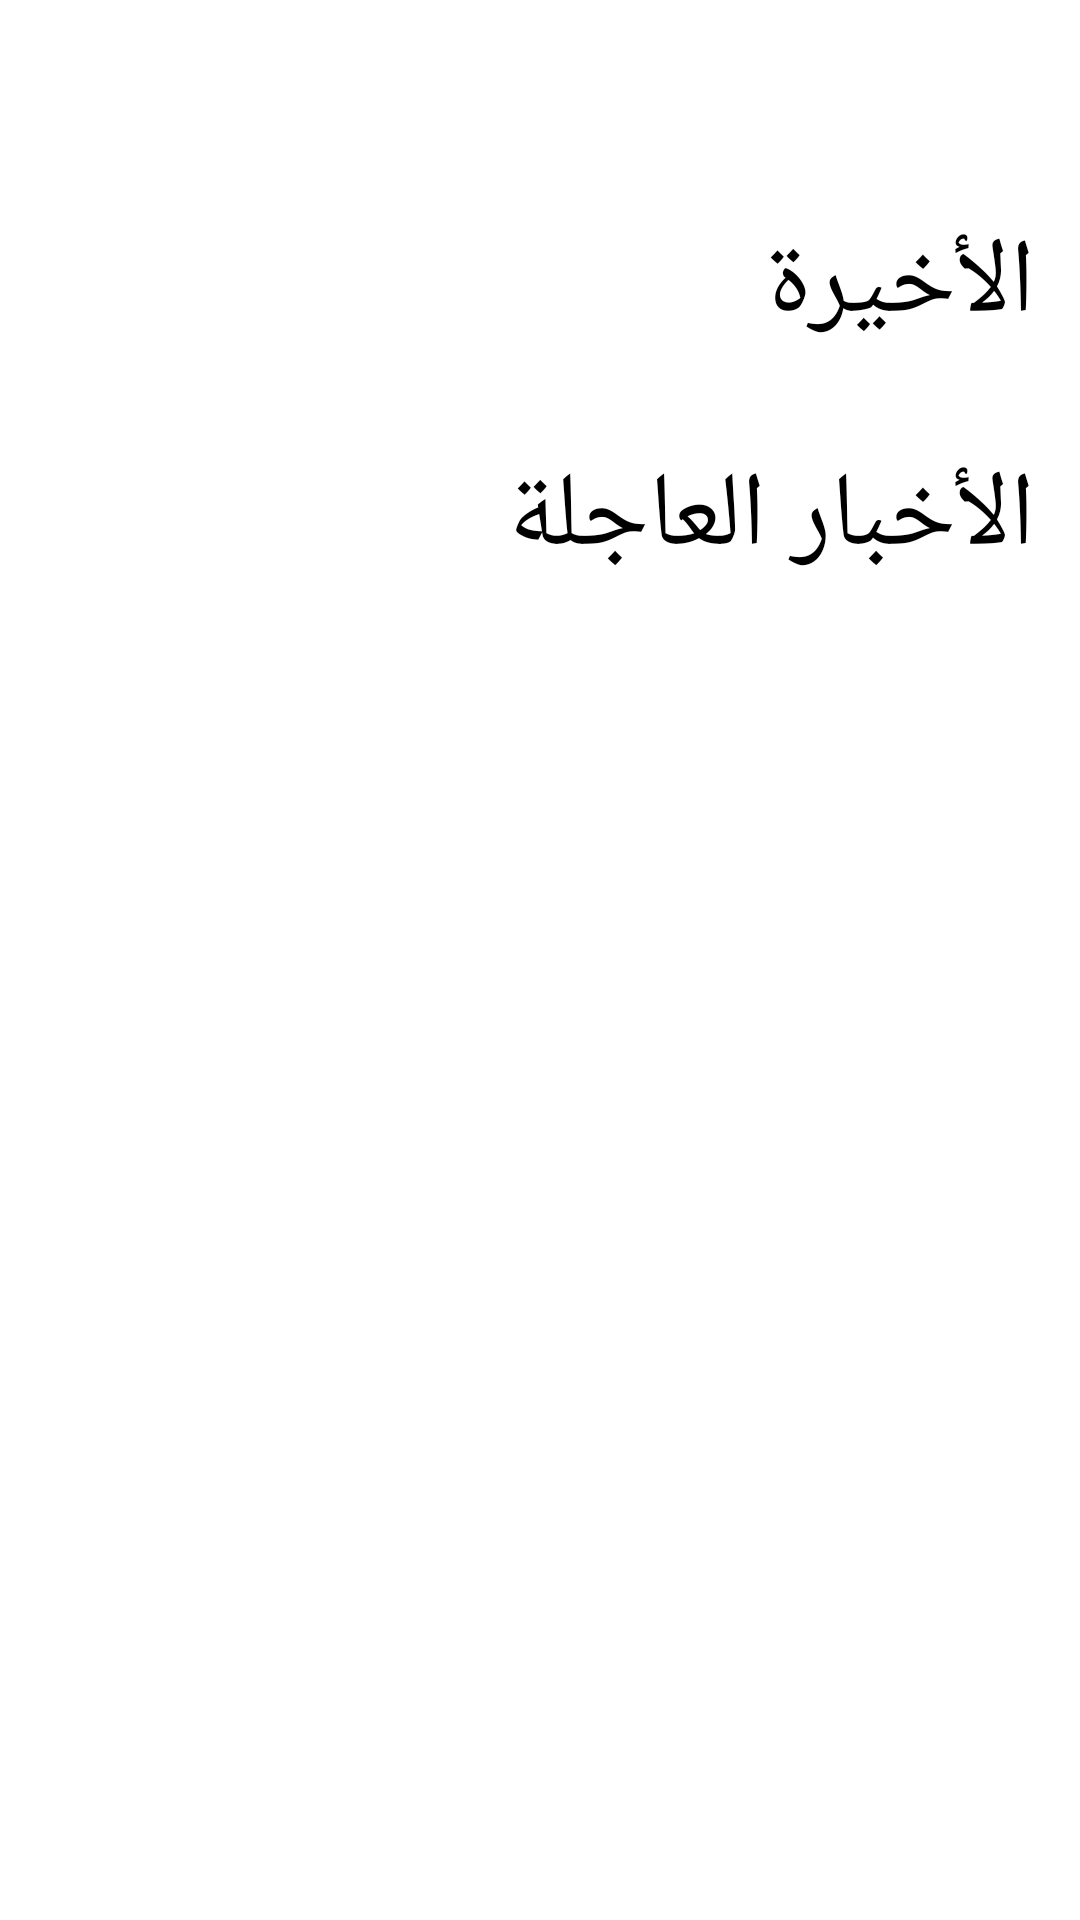

Here is an Android app screen rendered from its layout file. Give the layout XML and the strings, colors and styles it references.
<!-- AndroidManifest.xml: application theme Theme.JerusalemGuide -->
<!-- res/layout/fragment_home.xml -->
<?xml version="1.0" encoding="utf-8"?>
<FrameLayout xmlns:android="http://schemas.android.com/apk/res/android"
    xmlns:tools="http://schemas.android.com/tools"
    android:layout_width="match_parent"
    android:layout_height="match_parent"
    android:background="@color/white"
    tools:context=".fragments.App.Home">

    <LinearLayout
        android:layout_width="match_parent"
        android:layout_height="match_parent"
        android:layout_marginTop="?actionBarSize"
        android:layout_marginBottom="?actionBarSize"
        android:orientation="vertical">
        <TextView
            android:layout_gravity="right"
            android:layout_width="wrap_content"
            android:layout_height="wrap_content"
            android:layout_margin="15dp"
            android:text="الأخيرة"
            android:textColor="@color/black"
            android:textSize="35sp" />

        <androidx.recyclerview.widget.RecyclerView
            android:id="@+id/recent_list"
            android:layout_width="match_parent"
            android:layout_height="wrap_content">
        </androidx.recyclerview.widget.RecyclerView>

        <TextView
            android:layout_gravity="right"
            android:layout_width="wrap_content"
            android:layout_height="wrap_content"
            android:layout_margin="15dp"
            android:text="الأخبار العاجلة"
            android:textColor="@color/black"
            android:textSize="35sp" />

        <androidx.recyclerview.widget.RecyclerView
            android:id="@+id/brake_list"
            android:layout_width="match_parent"
            android:layout_height="match_parent">
        </androidx.recyclerview.widget.RecyclerView>

    </LinearLayout>

</FrameLayout>
<!-- resources referenced by this layout -->
<resources>
  <color name="black">#FF000000</color>
  <color name="white">#FFFFFFFF</color>
  <style name="Theme.JerusalemGuide" parent="Theme.AppCompat.NoActionBar">
          
          <item name="colorPrimary">@color/purple_500</item>
          <item name="colorPrimaryVariant">@color/purple_700</item>
          <item name="colorOnPrimary">@color/white</item>
          
          <item name="colorSecondary">@color/teal_200</item>
          <item name="colorSecondaryVariant">@color/teal_700</item>
          <item name="colorOnSecondary">@color/black</item>
          
          <item name="android:statusBarColor" tools:targetApi="l">?attr/colorPrimaryVariant</item>
          
      </style>
  <color name="purple_500">#FF6200EE</color>
  <color name="purple_700">#FF3700B3</color>
  <color name="teal_200">#FF03DAC5</color>
  <color name="teal_700">#FF018786</color>
</resources>
